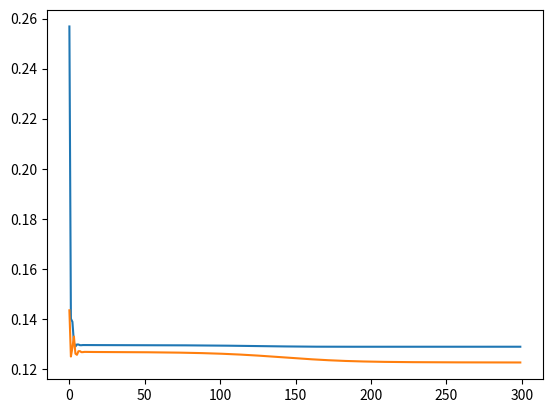

The matplotlib source for this figure:
import matplotlib.pyplot as plt

var = [[0.25686485, 0.14336786], [0.14001648, 0.12489274], [0.13876593, 0.12843028], [0.1304355, 0.13288587], [0.12890357, 0.12603281], [0.12970242, 0.12556836], [0.12969504, 0.12700973], [0.12942535, 0.12703006], [0.12941845, 0.12663506], [0.12948346, 0.12665187], [0.12947711, 0.12674756], [0.12945963, 0.12673382], [0.12946099, 0.12670681], [0.12946409, 0.12670876], [0.1294623, 0.12671237], [0.12946039, 0.12670848], [0.12945974, 0.12670462], [0.12945904, 0.12670268], [0.12945804, 0.12670064], [0.12945706, 0.12669811], [0.12945615, 0.12669562], [0.12945525, 0.12669323], [0.12945431, 0.12669082], [0.12945339, 0.12668836], [0.12945245, 0.12668589], [0.12945151, 0.12668338], [0.12945054, 0.12668085], [0.12944961, 0.12667829], [0.12944862, 0.1266757], [0.12944765, 0.12667304], [0.12944669, 0.12667036], [0.12944567, 0.12666762], [0.12944466, 0.12666482], [0.12944362, 0.12666197], [0.12944256, 0.12665905], [0.12944151, 0.12665607], [0.12944043, 0.12665303], [0.12943932, 0.1266499], [0.12943819, 0.1266467], [0.12943703, 0.1266434], [0.12943585, 0.12664004], [0.12943465, 0.12663656], [0.12943342, 0.12663299], [0.12943219, 0.12662932], [0.12943089, 0.12662555], [0.12942958, 0.12662166], [0.12942824, 0.12661766], [0.12942684, 0.12661353], [0.12942542, 0.12660927], [0.12942398, 0.12660487], [0.12942249, 0.12660034], [0.12942094, 0.12659566], [0.12941937, 0.12659083], [0.12941775, 0.12658584], [0.12941608, 0.1265807], [0.12941438, 0.12657538], [0.12941259, 0.12656988], [0.1294108, 0.1265642], [0.12940893, 0.12655833], [0.129407, 0.12655227], [0.12940505, 0.126546], [0.129403, 0.1265395], [0.12940091, 0.12653281], [0.12939876, 0.12652586], [0.12939654, 0.1265187], [0.12939426, 0.12651129], [0.12939191, 0.12650363], [0.12938949, 0.1264957], [0.12938699, 0.12648752], [0.12938444, 0.12647904], [0.12938178, 0.1264703], [0.12937906, 0.12646125], [0.12937625, 0.12645189], [0.12937337, 0.12644222], [0.12937039, 0.12643223], [0.12936734, 0.1264219], [0.12936418, 0.12641123], [0.12936093, 0.1264002], [0.12935759, 0.12638882], [0.12935415, 0.12637705], [0.1293506, 0.1263649], [0.12934698, 0.12635235], [0.12934324, 0.12633939], [0.1293394, 0.12632602], [0.12933543, 0.12631223], [0.12933138, 0.12629798], [0.12932719, 0.12628329], [0.1293229, 0.12626813], [0.12931851, 0.1262525], [0.12931398, 0.12623639], [0.12930933, 0.12621979], [0.12930454, 0.12620267], [0.12929967, 0.12618504], [0.12929466, 0.12616688], [0.12928951, 0.12614818], [0.12928423, 0.12612893], [0.12927884, 0.12610912], [0.12927333, 0.12608874], [0.12926766, 0.12606779], [0.12926188, 0.12604624], [0.12925595, 0.1260241], [0.12924992, 0.12600134], [0.12924375, 0.12597798], [0.12923744, 0.12595399], [0.12923102, 0.12592936], [0.12922443, 0.12590411], [0.12921776, 0.12587821], [0.12921093, 0.12585166], [0.12920401, 0.12582447], [0.12919696, 0.12579662], [0.12918977, 0.12576811], [0.12918249, 0.12573895], [0.12917508, 0.12570912], [0.12916757, 0.12567863], [0.12915996, 0.12564749], [0.12915224, 0.12561569], [0.12914445, 0.12558323], [0.12913653, 0.12555014], [0.12912858, 0.1255164], [0.12912053, 0.12548202], [0.12911241, 0.12544702], [0.12910421, 0.12541142], [0.12909597, 0.12537521], [0.12908767, 0.12533841], [0.12907937, 0.12530105], [0.12907101, 0.12526311], [0.12906262, 0.12522465], [0.12905425, 0.12518567], [0.12904583, 0.1251462], [0.12903745, 0.12510625], [0.1290291, 0.12506585], [0.12902075, 0.12502502], [0.12901245, 0.12498379], [0.1290042, 0.12494221], [0.12899601, 0.12490028], [0.12898789, 0.12485805], [0.12897986, 0.12481555], [0.1289719, 0.12477279], [0.12896408, 0.12472984], [0.12895633, 0.12468672], [0.12894873, 0.12464347], [0.12894125, 0.12460011], [0.12893394, 0.12455671], [0.12892677, 0.12451328], [0.12891977, 0.12446987], [0.12891291, 0.12442651], [0.12890622, 0.12438326], [0.12889975, 0.12434015], [0.12889346, 0.1242972], [0.12888736, 0.12425447], [0.12888147, 0.12421199], [0.12887579, 0.1241698], [0.12887032, 0.12412793], [0.12886508, 0.12408642], [0.12886004, 0.12404531], [0.12885523, 0.12400462], [0.12885064, 0.1239644], [0.12884626, 0.12392467], [0.1288421, 0.12388545], [0.12883818, 0.12384678], [0.12883446, 0.12380867], [0.12883097, 0.12377118], [0.12882769, 0.1237343], [0.12882462, 0.12369805], [0.12882175, 0.12366246], [0.12881906, 0.12362755], [0.12881659, 0.12359333], [0.12881431, 0.12355981], [0.12881221, 0.12352701], [0.12881027, 0.12349492], [0.12880853, 0.12346357], [0.12880693, 0.12343296], [0.12880547, 0.12340308], [0.12880421, 0.12337396], [0.12880307, 0.12334556], [0.12880205, 0.12331792], [0.12880117, 0.12329102], [0.12880041, 0.12326485], [0.12879975, 0.12323942], [0.1287992, 0.12321471], [0.12879875, 0.12319072], [0.1287984, 0.12316745], [0.12879811, 0.12314487], [0.12879792, 0.12312298], [0.1287978, 0.12310179], [0.12879772, 0.12308125], [0.12879774, 0.12306137], [0.1287978, 0.12304214], [0.1287979, 0.12302353], [0.12879802, 0.12300555], [0.12879822, 0.12298816], [0.12879844, 0.12297137], [0.12879866, 0.12295515], [0.12879896, 0.12293949], [0.12879926, 0.12292437], [0.12879956, 0.12290978], [0.12879989, 0.12289571], [0.12880023, 0.12288214], [0.12880059, 0.12286904], [0.12880093, 0.12285642], [0.12880129, 0.12284426], [0.12880166, 0.12283253], [0.12880203, 0.12282123], [0.12880239, 0.12281034], [0.12880276, 0.12279986], [0.12880312, 0.12278976], [0.12880348, 0.12278002], [0.12880382, 0.12277064], [0.12880416, 0.12276162], [0.1288045, 0.12275293], [0.12880482, 0.12274455], [0.12880515, 0.12273648], [0.12880546, 0.12272872], [0.12880574, 0.12272124], [0.12880604, 0.12271404], [0.12880629, 0.1227071], [0.12880658, 0.12270042], [0.1288068, 0.12269399], [0.12880707, 0.12268778], [0.12880728, 0.12268181], [0.12880751, 0.12267605], [0.12880772, 0.1226705], [0.12880793, 0.12266516], [0.12880811, 0.12266], [0.12880829, 0.12265503], [0.12880844, 0.12265024], [0.1288086, 0.12264562], [0.12880875, 0.12264116], [0.1288089, 0.12263686], [0.12880903, 0.12263271], [0.12880914, 0.1226287], [0.12880924, 0.12262484], [0.12880935, 0.1226211], [0.12880945, 0.12261749], [0.12880951, 0.122614], [0.1288096, 0.12261063], [0.12880966, 0.12260737], [0.12880972, 0.12260422], [0.12880976, 0.12260117], [0.12880982, 0.12259822], [0.12880987, 0.12259537], [0.12880987, 0.12259261], [0.12880991, 0.12258992], [0.12880993, 0.12258733], [0.12880996, 0.12258481], [0.12880994, 0.12258238], [0.12880996, 0.12258001], [0.12880996, 0.12257771], [0.12880994, 0.12257549], [0.12880994, 0.12257332], [0.1288099, 0.12257122], [0.12880988, 0.12256918], [0.12880987, 0.1225672], [0.12880985, 0.12256527], [0.12880982, 0.12256339], [0.12880976, 0.12256156], [0.12880974, 0.12255979], [0.12880969, 0.12255805], [0.12880963, 0.12255636], [0.1288096, 0.12255472], [0.12880954, 0.12255311], [0.1288095, 0.12255155], [0.12880944, 0.12255002], [0.12880938, 0.12254853], [0.1288093, 0.12254707], [0.12880924, 0.12254564], [0.12880918, 0.12254426], [0.12880912, 0.1225429], [0.12880903, 0.12254156], [0.12880898, 0.12254027], [0.12880892, 0.12253899], [0.12880881, 0.12253774], [0.12880875, 0.12253652], [0.12880868, 0.12253532], [0.12880859, 0.12253415], [0.12880851, 0.12253299], [0.12880844, 0.12253187], [0.12880836, 0.12253076], [0.12880826, 0.12252967], [0.1288082, 0.1225286], [0.12880811, 0.12252755], [0.12880804, 0.12252652], [0.12880795, 0.12252551], [0.12880786, 0.12252451], [0.12880777, 0.12252352], [0.12880768, 0.12252256], [0.12880759, 0.12252162], [0.12880749, 0.12252068], [0.12880741, 0.12251976], [0.12880732, 0.12251885], [0.12880725, 0.12251796], [0.12880713, 0.12251708], [0.12880705, 0.12251621], [0.12880696, 0.12251536], [0.12880686, 0.12251451], [0.12880677, 0.12251368], [0.1288067, 0.12251286], [0.12880658, 0.12251205], [0.1288065, 0.12251125], [0.12880641, 0.12251046]]
var2 = [i/j for i,j in var]


plt.plot(var)
plt.show()